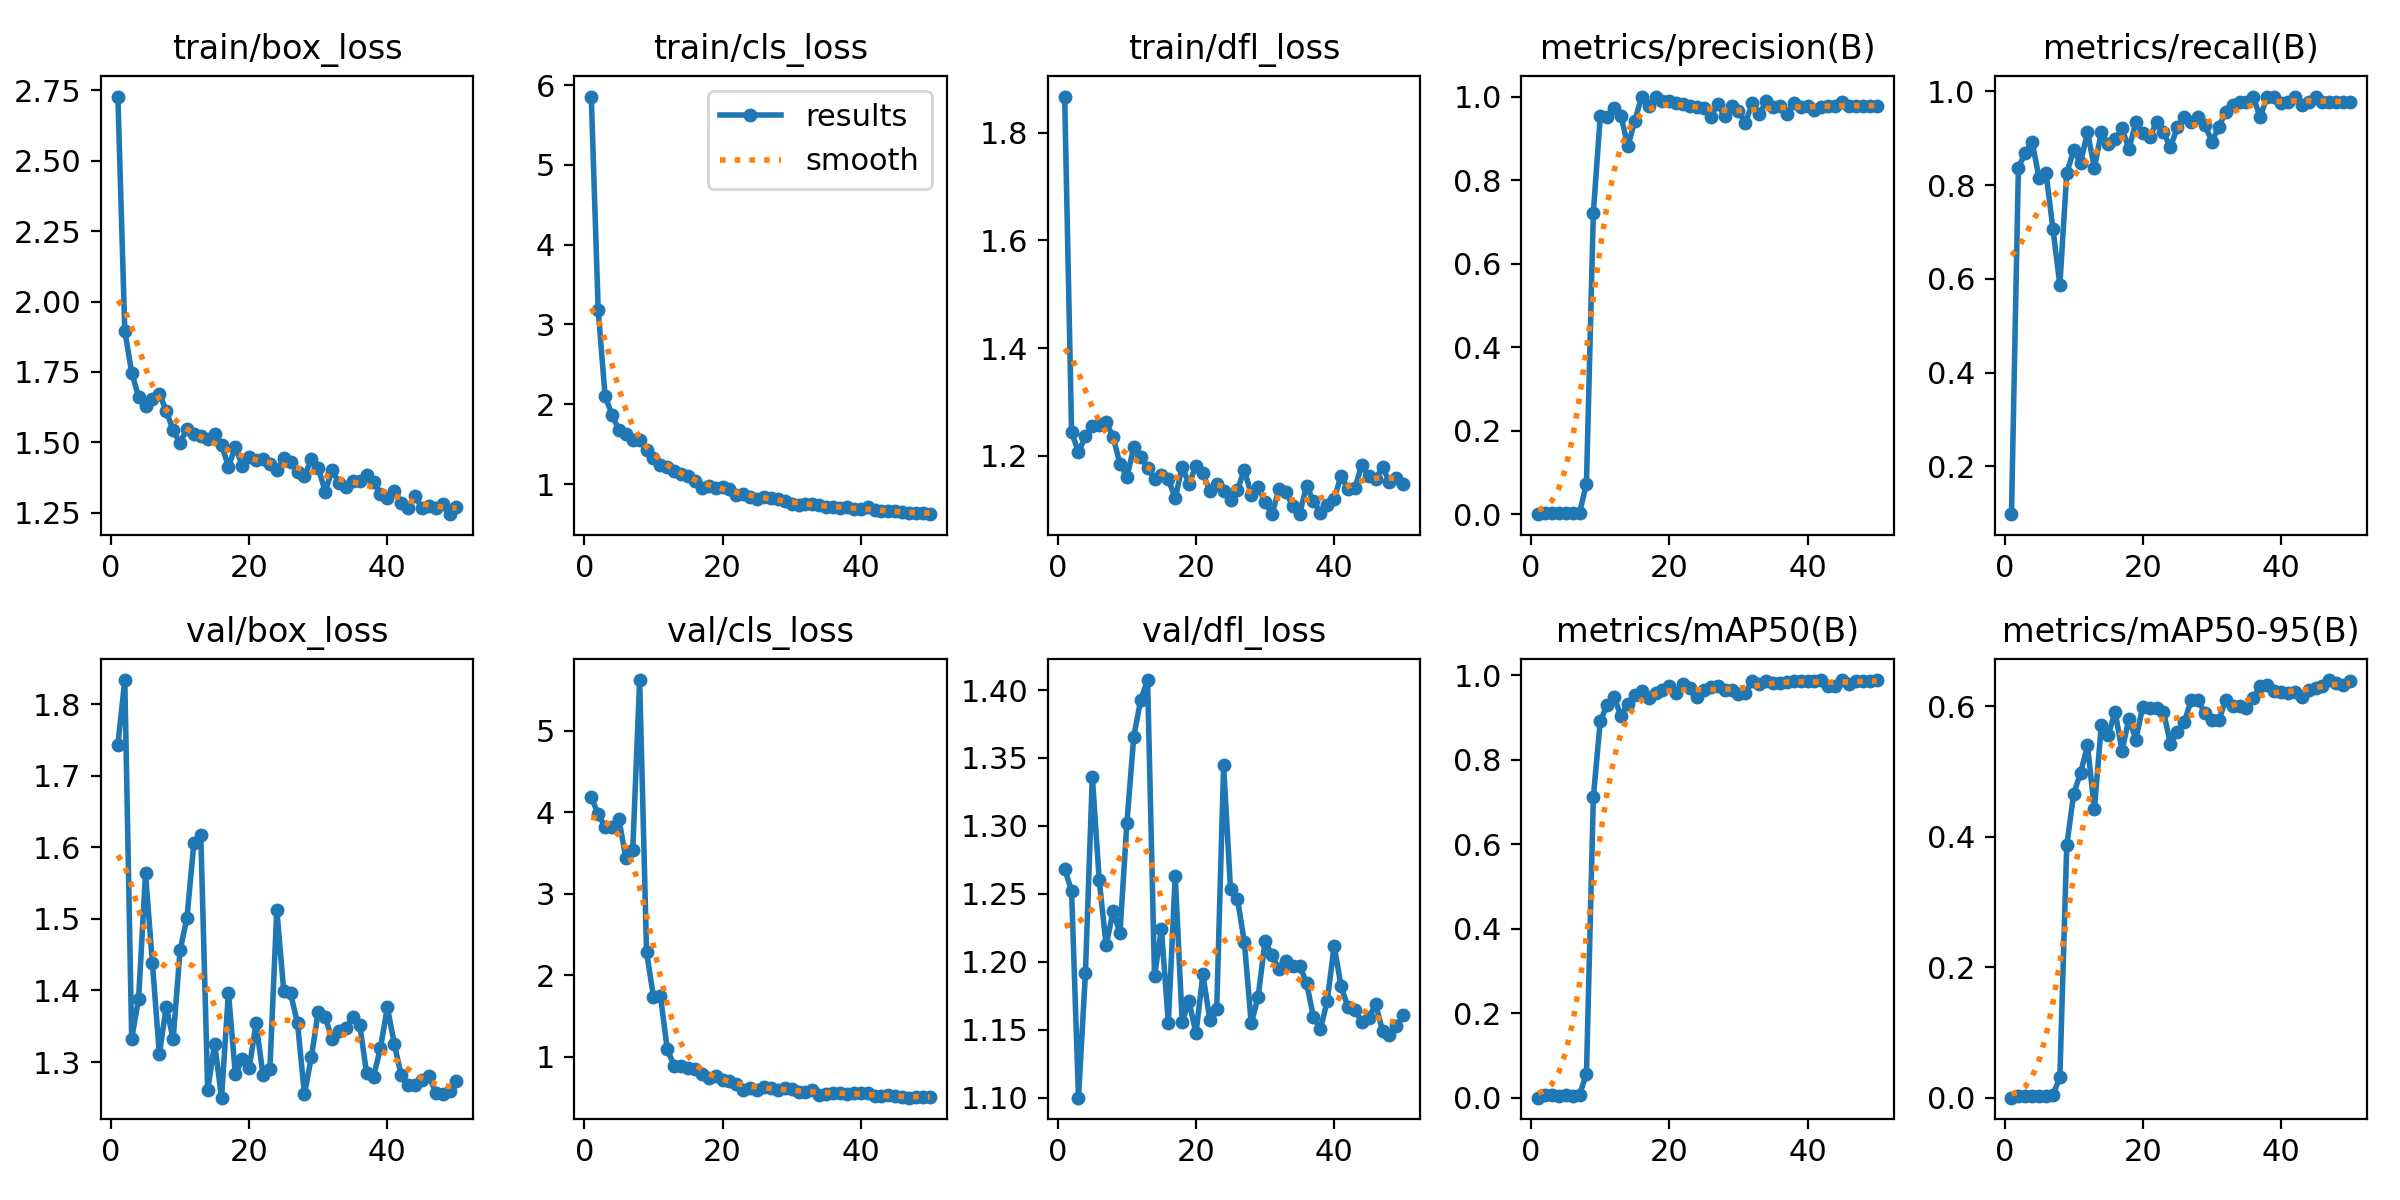

The file beside this chart, header and first rows:
epoch, time, train/box_loss, train/cls_loss, train/dfl_loss, metrics/precision(B), metrics/recall(B), metrics/mAP50(B), metrics/mAP50-95(B), val/box_loss, val/cls_loss, val/dfl_loss, lr/pg0, lr/pg1, lr/pg2
1, 4.711, 2.728, 5.856, 1.867, 0.00045, 0.09783, 0.0003, 9e-05, 1.743, 4.186, 1.268, 0.00022, 0.00022, 0.00022
2, 8.237, 1.897, 3.182, 1.244, 0.00389, 0.837, 0.00572, 0.00213, 1.834, 3.972, 1.252, 0.0004509, 0.0004509, 0.0004509
3, 11.63, 1.747, 2.101, 1.206, 0.00404, 0.8696, 0.00565, 0.00302, 1.333, 3.822, 1.1, 0.0006723, 0.0006723, 0.0006723
4, 14.99, 1.661, 1.868, 1.236, 0.00414, 0.8913, 0.00478, 0.00218, 1.388, 3.815, 1.191, 0.0008842, 0.0008842, 0.0008842
5, 18.39, 1.629, 1.676, 1.254, 0.00379, 0.8152, 0.00589, 0.00243, 1.563, 3.91, 1.336, 0.001087, 0.001087, 0.001087
6, 21.67, 1.655, 1.622, 1.256, 0.00384, 0.8261, 0.00496, 0.00278, 1.438, 3.436, 1.26, 0.001279, 0.001279, 0.001279
7, 25.02, 1.673, 1.553, 1.263, 0.00328, 0.7065, 0.00773, 0.00429, 1.311, 3.535, 1.212, 0.001463, 0.001463, 0.001463
8, 28.26, 1.611, 1.555, 1.235, 0.07359, 0.587, 0.05624, 0.03116, 1.377, 5.62, 1.237, 0.001637, 0.001637, 0.001637
9, 31.52, 1.542, 1.421, 1.185, 0.7224, 0.8261, 0.7121, 0.3867, 1.332, 2.282, 1.221, 0.001683, 0.001683, 0.001683
10, 34.8, 1.499, 1.326, 1.16, 0.9526, 0.8742, 0.8918, 0.4653, 1.456, 1.734, 1.302, 0.001644, 0.001644, 0.001644
11, 38.09, 1.547, 1.242, 1.215, 0.9512, 0.8483, 0.9305, 0.4979, 1.502, 1.747, 1.366, 0.001604, 0.001604, 0.001604
12, 41.36, 1.529, 1.209, 1.197, 0.9726, 0.913, 0.9491, 0.5397, 1.606, 1.088, 1.393, 0.001564, 0.001564, 0.001564
13, 44.66, 1.523, 1.166, 1.177, 0.9543, 0.837, 0.9035, 0.4422, 1.617, 0.888, 1.407, 0.001525, 0.001525, 0.001525
14, 47.99, 1.513, 1.122, 1.156, 0.8804, 0.913, 0.9332, 0.5711, 1.261, 0.8803, 1.189, 0.001485, 0.001485, 0.001485
15, 51.29, 1.529, 1.106, 1.164, 0.9423, 0.8879, 0.9531, 0.5558, 1.326, 0.8606, 1.224, 0.001446, 0.001446, 0.001446
16, 54.54, 1.491, 1.032, 1.156, 1, 0.898, 0.963, 0.5913, 1.25, 0.8507, 1.155, 0.001406, 0.001406, 0.001406
17, 57.82, 1.413, 0.9455, 1.121, 0.9769, 0.9214, 0.9467, 0.5318, 1.397, 0.7821, 1.263, 0.001366, 0.001366, 0.001366
18, 61.05, 1.483, 0.9739, 1.18, 1, 0.8766, 0.9587, 0.5808, 1.283, 0.7428, 1.156, 0.001327, 0.001327, 0.001327
19, 64.3, 1.417, 0.9503, 1.147, 0.9885, 0.9348, 0.9658, 0.5484, 1.304, 0.766, 1.171, 0.001287, 0.001287, 0.001287
20, 67.57, 1.446, 0.9615, 1.181, 0.9882, 0.912, 0.9754, 0.5993, 1.291, 0.7136, 1.147, 0.001248, 0.001248, 0.001248
21, 70.85, 1.436, 0.9363, 1.167, 0.9836, 0.9022, 0.958, 0.5972, 1.354, 0.7022, 1.191, 0.001208, 0.001208, 0.001208
22, 74.19, 1.441, 0.8679, 1.134, 0.9831, 0.9348, 0.9805, 0.5976, 1.282, 0.6578, 1.157, 0.001168, 0.001168, 0.001168
23, 77.5, 1.422, 0.8773, 1.147, 0.978, 0.913, 0.9708, 0.5911, 1.29, 0.5924, 1.165, 0.001129, 0.001129, 0.001129
24, 80.83, 1.402, 0.8355, 1.134, 0.9743, 0.8804, 0.95, 0.5426, 1.513, 0.616, 1.345, 0.001089, 0.001089, 0.001089
25, 84.09, 1.443, 0.8081, 1.117, 0.9723, 0.9239, 0.9648, 0.5607, 1.399, 0.5942, 1.253, 0.00105, 0.00105, 0.00105
26, 87.33, 1.431, 0.843, 1.136, 0.951, 0.9456, 0.9719, 0.5754, 1.396, 0.6313, 1.246, 0.00101, 0.00101, 0.00101
27, 90.61, 1.394, 0.827, 1.174, 0.9826, 0.9348, 0.9743, 0.6088, 1.354, 0.618, 1.214, 0.0009704, 0.0009704, 0.0009704
28, 93.89, 1.379, 0.8105, 1.127, 0.9527, 0.9456, 0.9644, 0.6087, 1.255, 0.5905, 1.155, 0.0009308, 0.0009308, 0.0009308
29, 97.16, 1.441, 0.7878, 1.141, 0.9771, 0.9286, 0.9666, 0.5893, 1.307, 0.6089, 1.174, 0.0008912, 0.0008912, 0.0008912
30, 100.5, 1.409, 0.7557, 1.113, 0.9648, 0.8928, 0.9552, 0.5793, 1.37, 0.6047, 1.215, 0.0008516, 0.0008516, 0.0008516
31, 103.8, 1.324, 0.7419, 1.091, 0.9376, 0.9239, 0.9587, 0.5785, 1.363, 0.566, 1.205, 0.000812, 0.000812, 0.000812
32, 107.1, 1.402, 0.7486, 1.138, 0.9834, 0.9565, 0.9857, 0.6087, 1.332, 0.5619, 1.195, 0.0007724, 0.0007724, 0.0007724
33, 110.3, 1.356, 0.7529, 1.133, 0.9572, 0.9721, 0.9786, 0.6009, 1.344, 0.5855, 1.201, 0.0007328, 0.0007328, 0.0007328
34, 113.9, 1.34, 0.7364, 1.107, 0.989, 0.9767, 0.9864, 0.6003, 1.347, 0.5287, 1.197, 0.0006932, 0.0006932, 0.0006932
35, 119, 1.361, 0.7147, 1.092, 0.9754, 0.9783, 0.9818, 0.5975, 1.363, 0.5434, 1.197, 0.0006536, 0.0006536, 0.0006536
36, 124.1, 1.362, 0.7117, 1.143, 0.9785, 0.9872, 0.9833, 0.6124, 1.352, 0.558, 1.185, 0.000614, 0.000614, 0.000614
37, 127.5, 1.384, 0.6993, 1.116, 0.9577, 0.9456, 0.9844, 0.631, 1.284, 0.5523, 1.159, 0.0005744, 0.0005744, 0.0005744
38, 130.9, 1.358, 0.709, 1.094, 0.9854, 0.9891, 0.9876, 0.6322, 1.279, 0.5454, 1.15, 0.0005348, 0.0005348, 0.0005348
39, 134.3, 1.318, 0.6911, 1.108, 0.9758, 0.9891, 0.9876, 0.6235, 1.32, 0.5575, 1.171, 0.0004952, 0.0004952, 0.0004952
40, 137.6, 1.302, 0.6932, 1.12, 0.9782, 0.9744, 0.9873, 0.6212, 1.376, 0.5506, 1.212, 0.0004556, 0.0004556, 0.0004556
41, 168.3, 1.327, 0.7086, 1.162, 0.9677, 0.9779, 0.9861, 0.6202, 1.326, 0.5469, 1.182, 0.000416, 0.000416, 0.000416
42, 171.6, 1.285, 0.6742, 1.137, 0.9751, 0.9891, 0.9885, 0.6213, 1.281, 0.5101, 1.167, 0.0003764, 0.0003764, 0.0003764
43, 175, 1.267, 0.6573, 1.14, 0.9781, 0.9721, 0.9755, 0.6133, 1.268, 0.5127, 1.165, 0.0003368, 0.0003368, 0.0003368
44, 178.4, 1.311, 0.6664, 1.183, 0.9773, 0.9783, 0.9762, 0.6243, 1.268, 0.5301, 1.156, 0.0002972, 0.0002972, 0.0002972
45, 181.7, 1.267, 0.6569, 1.161, 0.9874, 0.9891, 0.9891, 0.6279, 1.275, 0.515, 1.159, 0.0002576, 0.0002576, 0.0002576
46, 185, 1.275, 0.6446, 1.157, 0.9767, 0.9783, 0.9804, 0.6314, 1.281, 0.5073, 1.169, 0.000218, 0.000218, 0.000218
47, 188.3, 1.267, 0.637, 1.178, 0.9768, 0.9783, 0.9876, 0.6399, 1.257, 0.4953, 1.149, 0.0001784, 0.0001784, 0.0001784
48, 191.7, 1.281, 0.6391, 1.152, 0.9775, 0.9783, 0.9877, 0.6359, 1.255, 0.498, 1.146, 0.0001388, 0.0001388, 0.0001388
49, 195.1, 1.245, 0.6329, 1.159, 0.9782, 0.9772, 0.9878, 0.6327, 1.259, 0.5029, 1.153, 9.92e-05, 9.92e-05, 9.92e-05
50, 198.4, 1.269, 0.6221, 1.147, 0.9782, 0.977, 0.9881, 0.6391, 1.273, 0.5074, 1.161, 5.96e-05, 5.96e-05, 5.96e-05
